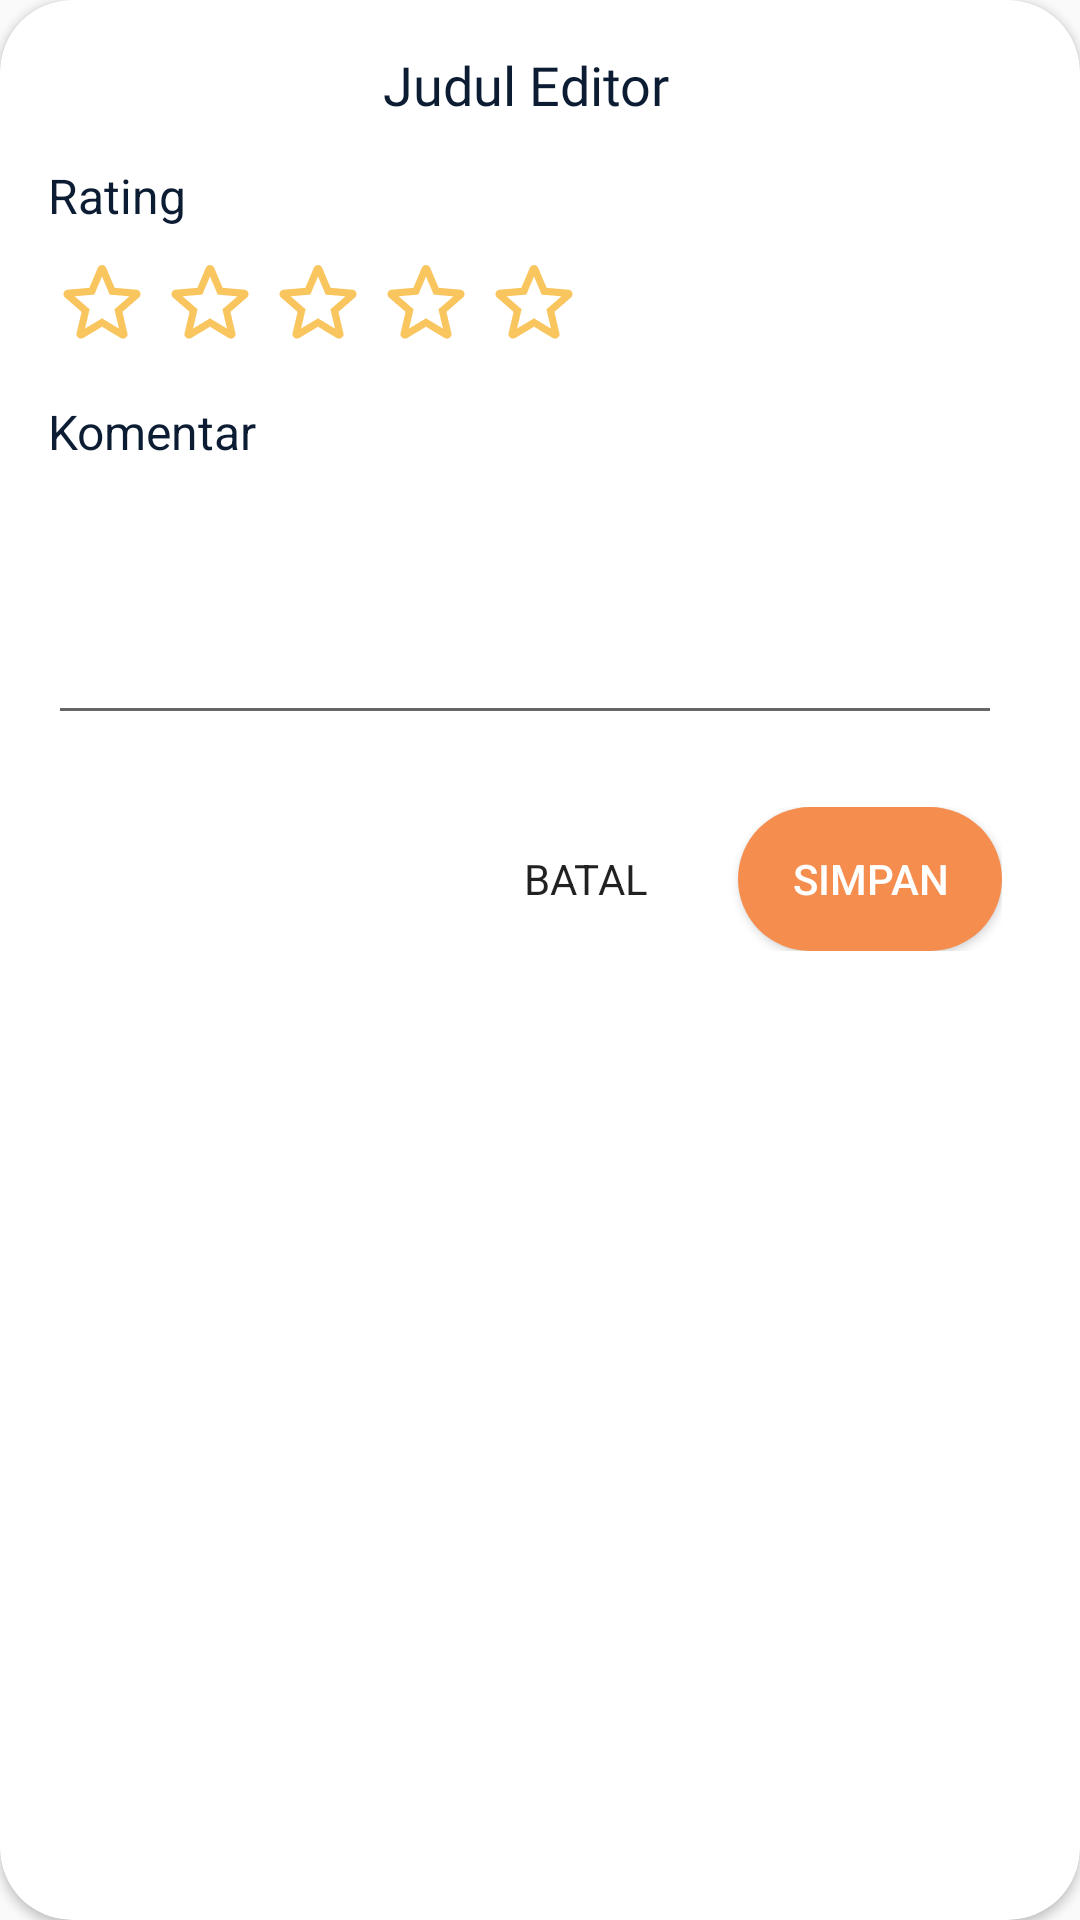

This screen was rendered from an Android layout file. Write that file and the resources it references.
<!-- AndroidManifest.xml: application theme Theme.GorenganIndonesia -->
<!-- res/layout/rating_editor_fragment.xml -->
<?xml version="1.0" encoding="utf-8"?>
<androidx.cardview.widget.CardView xmlns:android="http://schemas.android.com/apk/res/android"
    android:layout_width="wrap_content"
    android:layout_height="wrap_content"
    xmlns:app="http://schemas.android.com/apk/res-auto"
    android:background="@color/white"
    app:cardCornerRadius="24dp">
    <LinearLayout
        android:layout_width="350dp"
        android:layout_height="wrap_content"
        android:orientation="vertical"
        android:padding="16dp">

        <TextView
            android:id="@+id/tv_rating_editor_title"
            android:layout_width="match_parent"
            android:layout_height="wrap_content"
            android:fontFamily="@font/open_sans_medium"
            android:text="Judul Editor"
            android:textAlignment="center"
            android:textColor="@color/black"
            android:textSize="18dp" />

        <TextView
            android:layout_width="wrap_content"
            android:layout_height="wrap_content"
            android:layout_marginTop="14dp"
            android:text="Rating"
            android:textColor="@color/black"
            android:textSize="16dp" />

        <LinearLayout
            android:layout_width="match_parent"
            android:layout_height="wrap_content"
            android:layout_marginTop="7dp"
            android:orientation="horizontal">

            <ImageButton
                android:id="@+id/ib_rating_editor_star_1"
                android:layout_width="36dp"
                android:layout_height="36dp"
                android:scaleType="fitXY"
                android:background="@android:color/transparent"
                android:src="@drawable/ic_star_outline_yellow" />

            <ImageButton
                android:id="@+id/ib_rating_editor_star_2"
                android:layout_width="36dp"
                android:layout_height="36dp"
                android:scaleType="fitXY"
                android:background="@android:color/transparent"
                android:src="@drawable/ic_star_outline_yellow" />

            <ImageButton
                android:id="@+id/ib_rating_editor_star_3"
                android:layout_width="36dp"
                android:layout_height="36dp"
                android:scaleType="fitXY"
                android:background="@android:color/transparent"
                android:src="@drawable/ic_star_outline_yellow" />

            <ImageButton
                android:id="@+id/ib_rating_editor_star_4"
                android:layout_width="36dp"
                android:layout_height="36dp"
                android:scaleType="fitXY"
                android:background="@android:color/transparent"
                android:src="@drawable/ic_star_outline_yellow" />

            <ImageButton
                android:id="@+id/ib_rating_editor_star_5"
                android:layout_width="36dp"
                android:layout_height="36dp"
                android:scaleType="fitXY"
                android:background="@android:color/transparent"
                android:src="@drawable/ic_star_outline_yellow" />
        </LinearLayout>

        <TextView
            android:layout_width="wrap_content"
            android:layout_height="wrap_content"
            android:layout_marginTop="14dp"
            android:text="Komentar"
            android:textColor="@color/black"
            android:textSize="16dp" />

        <EditText
            android:id="@+id/et_rating_editor_comment"
            android:layout_width="match_parent"
            android:layout_height="wrap_content"
            android:layout_marginTop="7dp"
            android:minLines="3" />

        <LinearLayout
            android:layout_width="match_parent"
            android:layout_height="wrap_content"
            android:layout_marginTop="24dp"
            android:gravity="end"
            android:orientation="horizontal">

            <Button
                android:id="@+id/btn_rating_editor_cancel"
                style="@style/btn_transparent"
                android:layout_width="wrap_content"
                android:layout_height="wrap_content"
                android:layout_marginEnd="7dp"
                android:text="Batal" />

            <Button
                android:id="@+id/btn_rating_editor_save"
                style="@style/BgBtnRoundedAccent"
                android:layout_width="wrap_content"
                android:layout_height="wrap_content"
                android:text="Simpan" />
        </LinearLayout>
    </LinearLayout>
</androidx.cardview.widget.CardView>
<!-- resources referenced by this layout -->
<resources>
  <color name="black">#0C1C33</color>
  <color name="white">#FFFFFFFF</color>
  <!-- drawable ic_star_outline_yellow (drawable-anydpi) -->
  <vector xmlns:android="http://schemas.android.com/apk/res/android"
      android:width="24dp"
      android:height="24dp"
      android:viewportWidth="24"
      android:viewportHeight="24"
      android:tint="#F7B635"
      android:alpha="0.8">
    <path
        android:fillColor="@android:color/white"
        android:pathData="M19.65,9.04l-4.84,-0.42 -1.89,-4.45c-0.34,-0.81 -1.5,-0.81 -1.84,0L9.19,8.63l-4.83,0.41c-0.88,0.07 -1.24,1.17 -0.57,1.75l3.67,3.18 -1.1,4.72c-0.2,0.86 0.73,1.54 1.49,1.08l4.15,-2.5 4.15,2.51c0.76,0.46 1.69,-0.22 1.49,-1.08l-1.1,-4.73 3.67,-3.18c0.67,-0.58 0.32,-1.68 -0.56,-1.75zM12,15.4l-3.76,2.27 1,-4.28 -3.32,-2.88 4.38,-0.38L12,6.1l1.71,4.04 4.38,0.38 -3.32,2.88 1,4.28L12,15.4z"/>
  </vector>
  <style name="BgBtnRoundedAccent">
          <item name="android:layout_width">64dp</item>
          <item name="android:layout_height">64dp</item>
          <item name="android:background">@drawable/full_rounded_accent</item>
          <item name="android:foreground">?attr/selectableItemBackground</item>
          <item name="android:clickable">true</item>
          <item name="android:textFontWeight">500</item>
          <item name="android:textColor">@color/white</item>
      </style>
  <style name="btn_transparent">
          <item name="android:foreground">?attr/selectableItemBackground</item>
          <item name="android:clickable">true</item>
          <item name="android:background">@android:color/transparent</item>
      </style>
  <style name="Theme.GorenganIndonesia" parent="Base.Theme.GorenganIndonesia">
          <item name="windowActionBar">false</item>
          <item name="windowNoTitle">true</item>
          <item name="android:fontFamily">sans-serif</item>
          <item name="android:statusBarColor">@color/app_accent_not_really_dark</item>
      </style>
  <!-- drawable full_rounded_accent (drawable) -->
  <?xml version="1.0" encoding="utf-8"?>
  <shape xmlns:android="http://schemas.android.com/apk/res/android">
      <solid android:color="@color/app_accent"/>
      <corners android:radius="100dp"/>
      <padding
          android:top="5dp"
          android:bottom="5dp"
          android:left="5dp"
          android:right="5dp" />
  
  </shape>
  <style name="Base.Theme.GorenganIndonesia" parent="Theme.AppCompat.Light.NoActionBar">
          
          
          <item name="android:windowLightStatusBar">true</item>
          <item name="android:fontFamily">sans-serif</item>
          <item name="android:statusBarColor">#757575</item>
          <item name="android:alertDialogTheme">@style/AlertDialogTheme</item>
          <item name="android:scrollbarThumbHorizontal">@color/app_accent_light</item>
          <item name="android:scrollbarThumbVertical">@color/app_accent_light</item>
      </style>
  <color name="app_accent_not_really_dark">#BF846654</color>
  <color name="app_accent">#F58D4E</color>
  <style name="AlertDialogTheme" parent="Theme.AppCompat.Light.Dialog.Alert">
          <item name="android:buttonBarNegativeButtonStyle">@style/NegativeButtonStyle</item>
          <item name="android:buttonBarPositiveButtonStyle">@style/PositiveButtonStyle</item>
      </style>
  <color name="app_accent_light">#BFF8D7C3</color>
  <style name="NegativeButtonStyle" parent="Widget.AppCompat.Button.ButtonBar.AlertDialog">
          <item name="android:textColor">@color/app_accent_50</item>
      </style>
  <style name="PositiveButtonStyle" parent="Widget.AppCompat.Button.ButtonBar.AlertDialog">
          <item name="android:textColor">@color/app_accent</item>
      </style>
  <color name="app_accent_50">#80F58D4E</color>
</resources>
